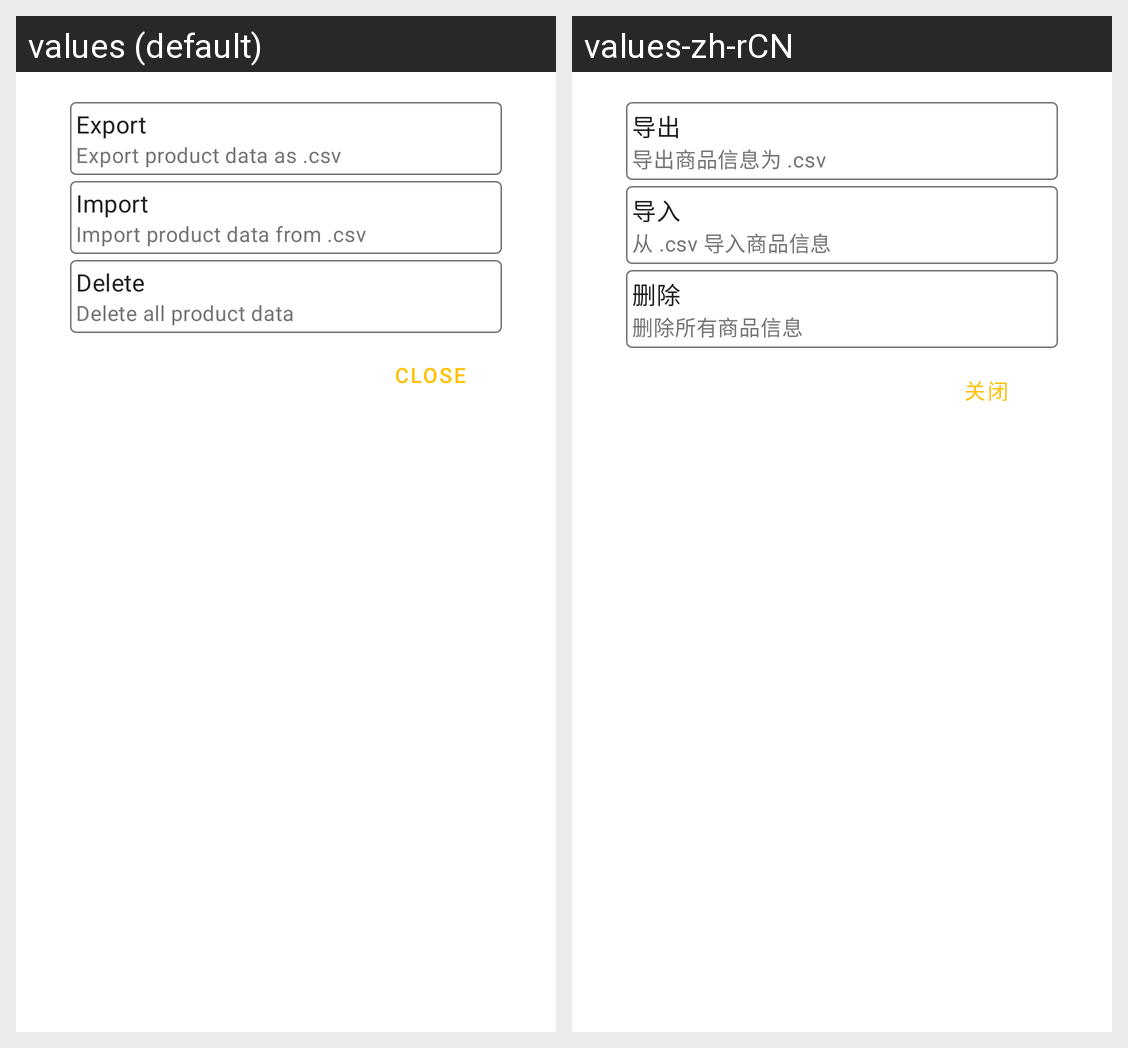

Strings drawn on this Android screen and how each of the app's shown locales translates them:
Android screen res/layout/activity_manage_products.xml rendered under 2 locales, left to right: values (default), values-zh-rCN. Device: Nexus 5 (rendered at 1080×1920; each locale shown at half size, 540×960, under a caption strip naming it); theme DialogActivity.
Strings drawn on this screen, with the default value and each locale's value (text and hints the layout hard-codes, and strings that could not be matched under every locale, appear in the picture but are not listed):

export
  values: Export
  values-zh-rCN: 导出

export_as_csv
  values: Export product data as .csv
  values-zh-rCN: 导出商品信息为 .csv

_import
  values: Import
  values-zh-rCN: 导入

import_from_csv
  values: Import product data from .csv
  values-zh-rCN: 从 .csv 导入商品信息

delete
  values: Delete
  values-zh-rCN: 删除

delete_all_product_data
  values: Delete all product data
  values-zh-rCN: 删除所有商品信息
